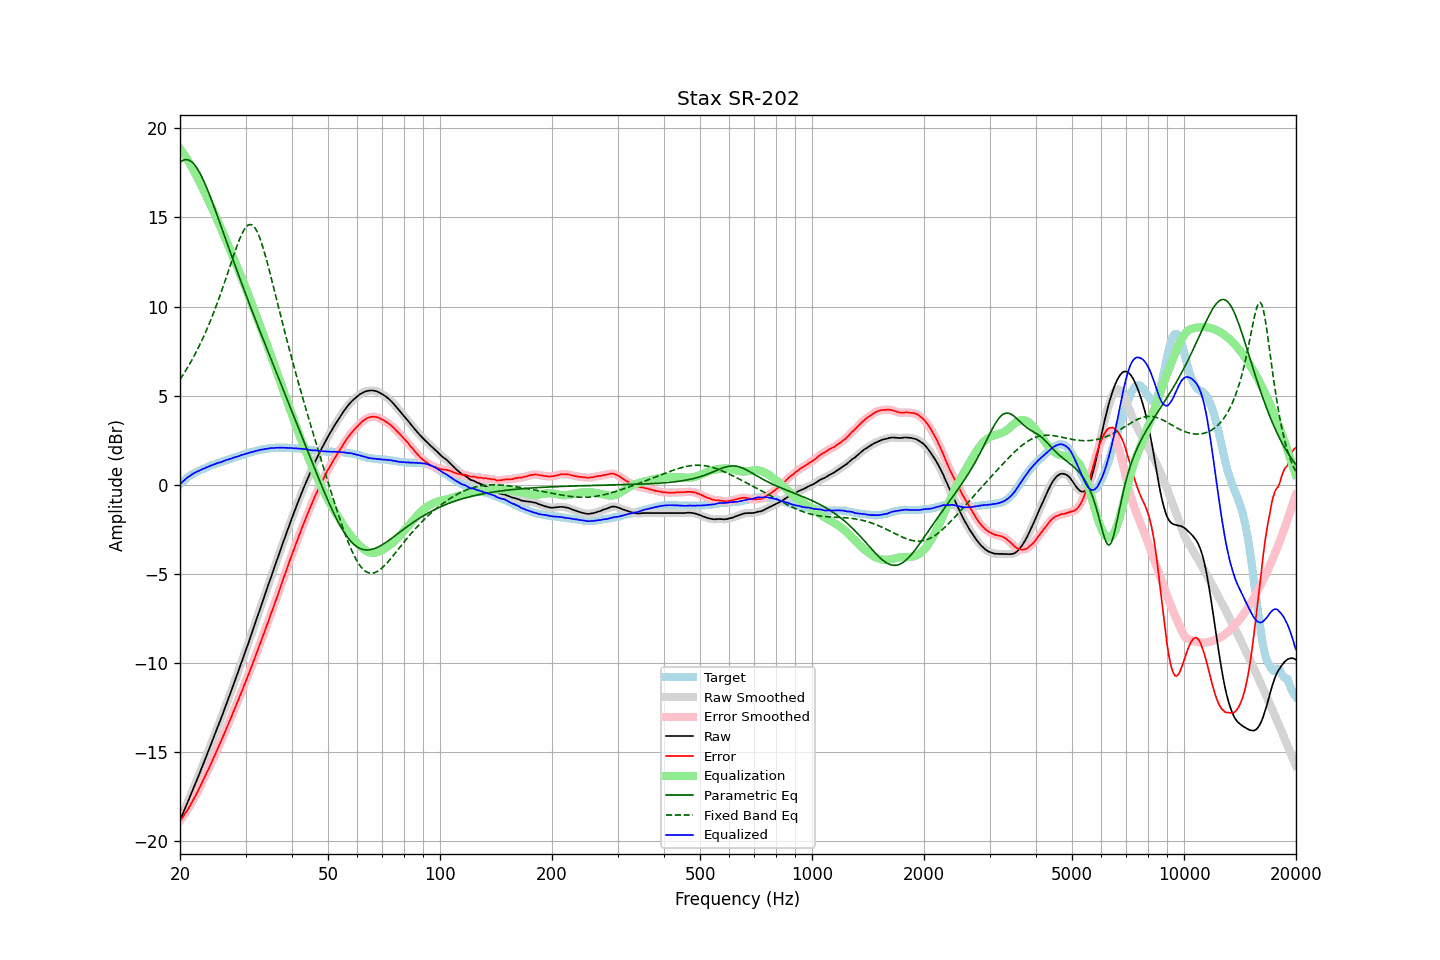

The table this chart was drawn from, first rows:
frequency, raw, error, smoothed, error_smoothed, equalization, parametric_eq, fixed_band_eq, equalized_raw, equalized_smoothed, target
20.00, -18.83, -18.86, -18.83, -18.86, 18.85, 18.09, 5.91, 0.03, 0.03, 0.03
20.20, -18.62, -18.74, -18.62, -18.73, 18.73, 18.16, 6.04, 0.12, 0.12, 0.12
20.40, -18.40, -18.60, -18.40, -18.60, 18.61, 18.21, 6.18, 0.20, 0.20, 0.20
20.61, -18.19, -18.46, -18.19, -18.47, 18.47, 18.24, 6.33, 0.28, 0.28, 0.27
20.81, -17.97, -18.33, -17.98, -18.33, 18.34, 18.25, 6.47, 0.36, 0.36, 0.36
21.02, -17.77, -18.21, -17.76, -18.20, 18.19, 18.23, 6.62, 0.43, 0.43, 0.44
21.23, -17.55, -18.05, -17.55, -18.05, 18.04, 18.20, 6.78, 0.50, 0.49, 0.50
21.44, -17.33, -17.89, -17.33, -17.89, 17.89, 18.14, 6.94, 0.56, 0.56, 0.56
21.66, -17.12, -17.73, -17.12, -17.73, 17.73, 18.06, 7.10, 0.61, 0.61, 0.61
21.87, -16.89, -17.55, -16.90, -17.56, 17.56, 17.96, 7.27, 0.67, 0.66, 0.66
22.09, -16.68, -17.39, -16.68, -17.39, 17.39, 17.84, 7.44, 0.71, 0.71, 0.71
22.31, -16.45, -17.21, -16.46, -17.22, 17.21, 17.71, 7.62, 0.76, 0.76, 0.76
22.54, -16.24, -17.04, -16.23, -17.03, 17.03, 17.55, 7.80, 0.79, 0.80, 0.80
22.76, -16.00, -16.84, -16.01, -16.85, 16.85, 17.38, 7.99, 0.84, 0.84, 0.84
22.99, -15.79, -16.66, -15.78, -16.66, 16.66, 17.20, 8.18, 0.87, 0.88, 0.87
23.22, -15.56, -16.47, -15.56, -16.47, 16.47, 17.00, 8.38, 0.92, 0.92, 0.91
23.45, -15.32, -16.27, -15.33, -16.28, 16.28, 16.80, 8.58, 0.96, 0.95, 0.95
23.69, -15.10, -16.09, -15.10, -16.09, 16.09, 16.58, 8.79, 0.99, 0.99, 0.99
23.92, -14.86, -15.89, -14.86, -15.90, 15.90, 16.36, 9.00, 1.03, 1.03, 1.03
24.16, -14.63, -15.71, -14.64, -15.71, 15.70, 16.12, 9.22, 1.07, 1.07, 1.08
24.40, -14.40, -15.51, -14.40, -15.51, 15.51, 15.89, 9.44, 1.10, 1.10, 1.11
24.65, -14.18, -15.31, -14.18, -15.31, 15.31, 15.65, 9.67, 1.13, 1.13, 1.13
24.89, -13.94, -15.10, -13.94, -15.10, 15.11, 15.40, 9.91, 1.17, 1.17, 1.16
25.14, -13.70, -14.90, -13.70, -14.90, 14.91, 15.15, 10.15, 1.20, 1.20, 1.20
25.39, -13.46, -14.69, -13.47, -14.70, 14.70, 14.90, 10.40, 1.24, 1.23, 1.23
25.65, -13.24, -14.51, -13.23, -14.50, 14.50, 14.65, 10.65, 1.26, 1.26, 1.27
25.91, -13.00, -14.29, -13.00, -14.29, 14.29, 14.39, 10.91, 1.29, 1.29, 1.29
26.16, -12.75, -14.07, -12.76, -14.08, 14.08, 14.14, 11.17, 1.33, 1.32, 1.32
26.43, -12.51, -13.87, -12.51, -13.87, 13.87, 13.89, 11.43, 1.36, 1.36, 1.36
26.69, -12.27, -13.66, -12.27, -13.66, 13.66, 13.63, 11.70, 1.39, 1.39, 1.39
26.96, -12.03, -13.45, -12.03, -13.45, 13.44, 13.38, 11.97, 1.41, 1.42, 1.42
27.23, -11.78, -13.23, -11.78, -13.23, 13.23, 13.13, 12.24, 1.45, 1.45, 1.45
27.50, -11.54, -13.02, -11.53, -13.01, 13.01, 12.87, 12.51, 1.47, 1.48, 1.48
27.77, -11.28, -12.78, -11.28, -12.79, 12.79, 12.62, 12.78, 1.51, 1.51, 1.50
28.05, -11.03, -12.57, -11.03, -12.57, 12.57, 12.37, 13.04, 1.54, 1.54, 1.54
28.33, -10.78, -12.34, -10.79, -12.35, 12.36, 12.13, 13.29, 1.57, 1.57, 1.56
28.62, -10.54, -12.13, -10.54, -12.13, 12.14, 11.88, 13.54, 1.60, 1.60, 1.59
28.90, -10.29, -11.92, -10.29, -11.92, 11.91, 11.63, 13.77, 1.62, 1.62, 1.63
29.19, -10.04, -11.69, -10.04, -11.70, 11.69, 11.39, 13.98, 1.66, 1.65, 1.65
29.48, -9.78, -11.48, -9.78, -11.47, 11.47, 11.15, 14.17, 1.69, 1.69, 1.70
29.78, -9.53, -11.24, -9.53, -11.25, 11.25, 10.91, 14.33, 1.72, 1.71, 1.71
30.08, -9.28, -11.02, -9.28, -11.02, 11.02, 10.67, 14.45, 1.74, 1.74, 1.74
30.38, -9.02, -10.79, -9.02, -10.79, 10.79, 10.43, 14.54, 1.77, 1.77, 1.77
30.68, -8.76, -10.56, -8.76, -10.56, 10.55, 10.19, 14.60, 1.80, 1.79, 1.80
30.99, -8.50, -10.32, -8.50, -10.32, 10.32, 9.95, 14.60, 1.82, 1.82, 1.82
31.30, -8.24, -10.08, -8.24, -10.08, 10.08, 9.72, 14.57, 1.84, 1.84, 1.84
31.61, -7.98, -9.85, -7.98, -9.84, 9.84, 9.49, 14.49, 1.86, 1.87, 1.87
31.93, -7.71, -9.60, -7.71, -9.60, 9.60, 9.25, 14.36, 1.89, 1.89, 1.89
32.24, -7.44, -9.35, -7.44, -9.36, 9.36, 9.02, 14.20, 1.92, 1.92, 1.91
32.57, -7.18, -9.12, -7.18, -9.12, 9.12, 8.79, 14.00, 1.94, 1.94, 1.94
32.89, -6.91, -8.87, -6.91, -8.88, 8.88, 8.56, 13.76, 1.96, 1.96, 1.96
33.22, -6.65, -8.64, -6.66, -8.64, 8.63, 8.33, 13.49, 1.98, 1.98, 1.98
33.55, -6.39, -8.39, -6.39, -8.39, 8.39, 8.10, 13.20, 2.00, 1.99, 2.00
33.89, -6.14, -8.15, -6.13, -8.15, 8.14, 7.88, 12.89, 2.01, 2.01, 2.01
34.23, -5.87, -7.90, -5.87, -7.90, 7.90, 7.65, 12.57, 2.03, 2.03, 2.03
34.57, -5.61, -7.65, -5.60, -7.65, 7.65, 7.42, 12.23, 2.04, 2.04, 2.04
34.92, -5.34, -7.39, -5.34, -7.39, 7.40, 7.20, 11.88, 2.06, 2.06, 2.05
35.27, -5.08, -7.15, -5.08, -7.14, 7.15, 6.97, 11.52, 2.07, 2.06, 2.07
35.62, -4.83, -6.89, -4.82, -6.89, 6.89, 6.74, 11.16, 2.06, 2.07, 2.06
35.97, -4.56, -6.63, -4.57, -6.64, 6.64, 6.52, 10.80, 2.07, 2.07, 2.07
... 635 more rows
